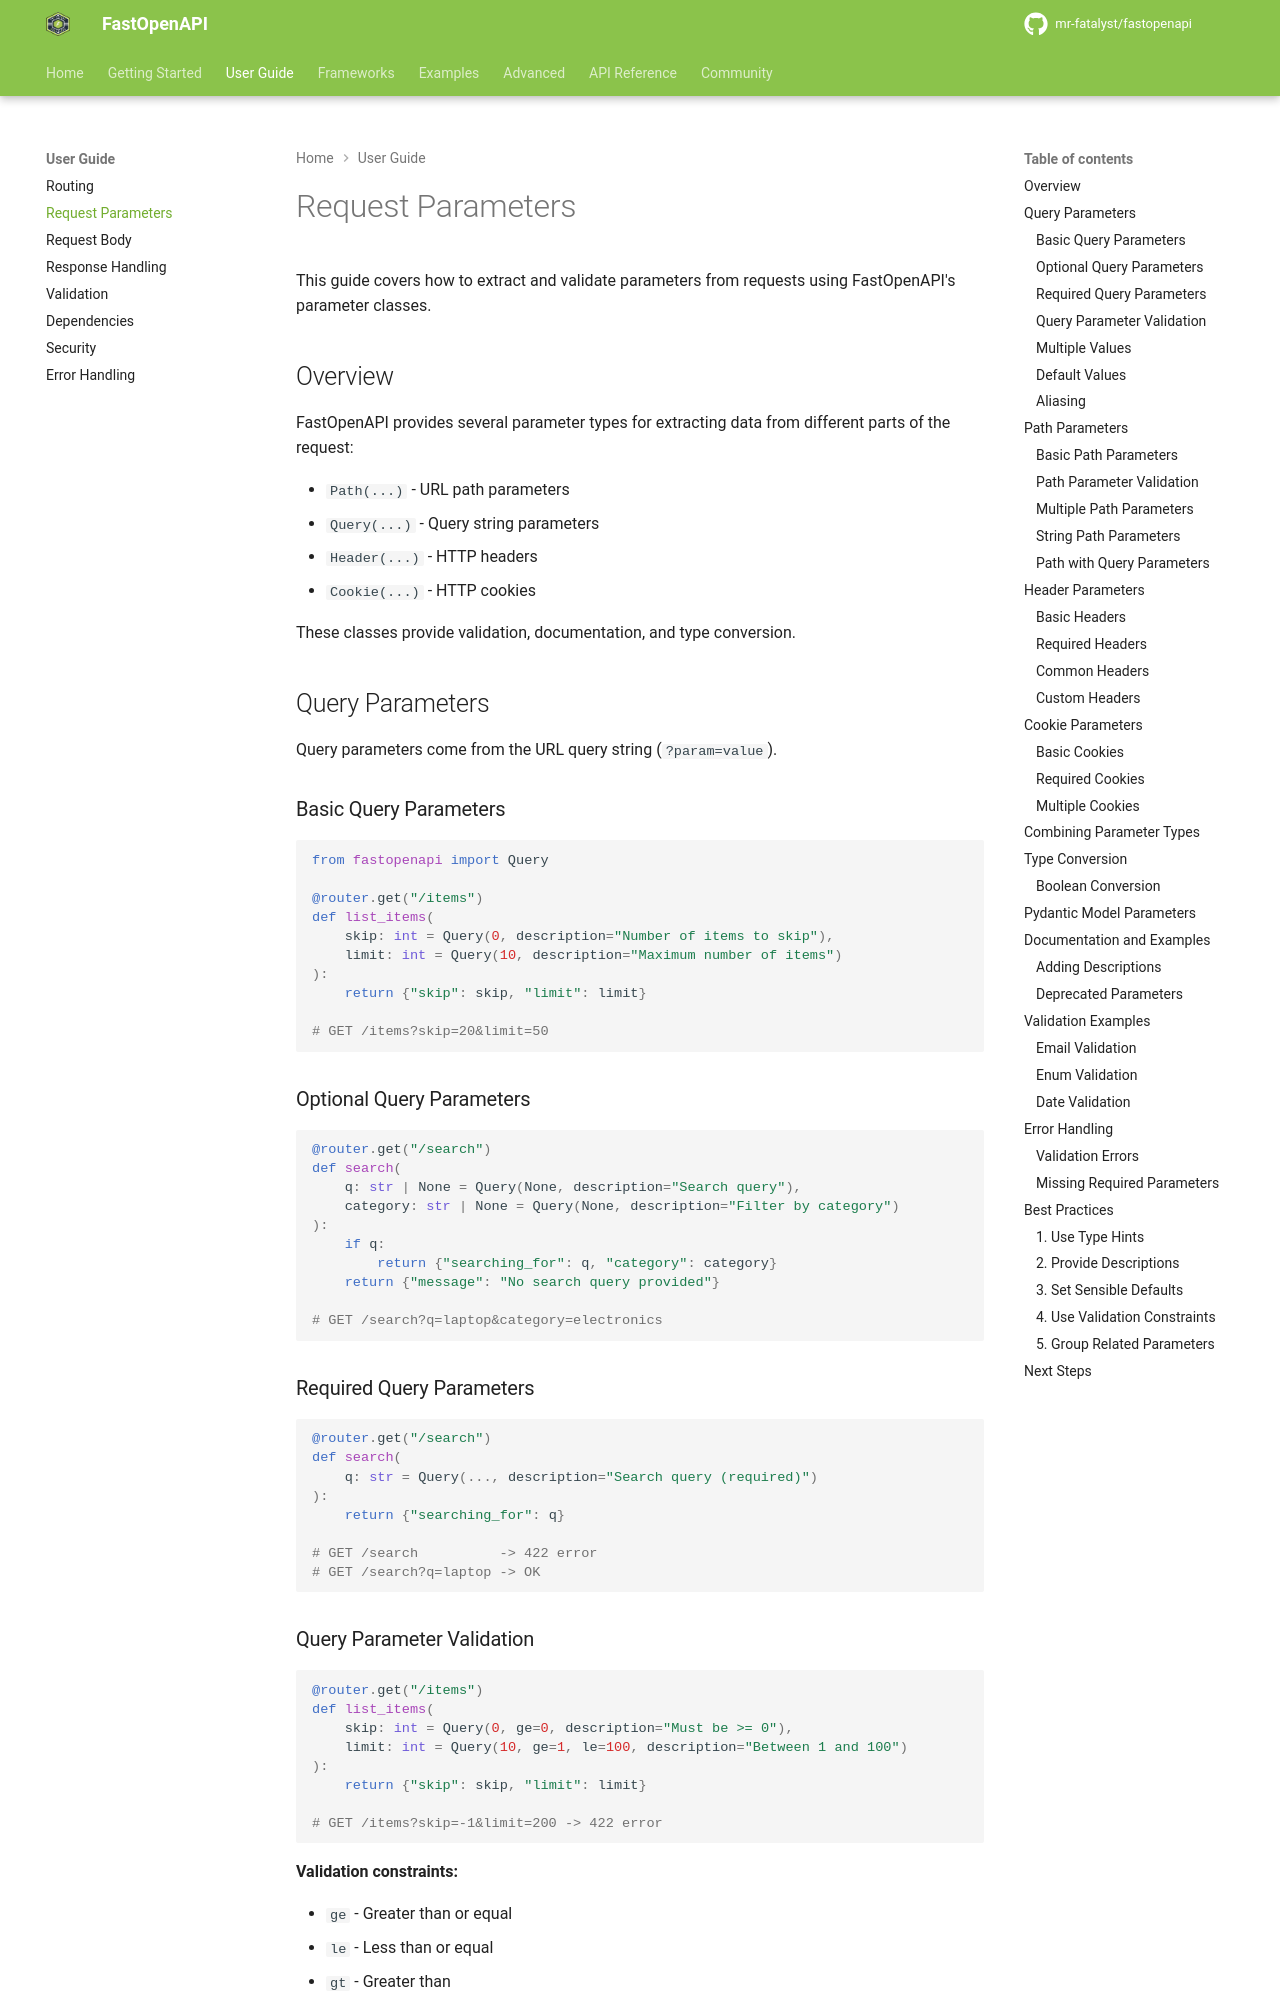

repository: mr-fatalyst/fastopenapi · page: 1.0/guide/request_parameters/index.html · generator: mkdocs

# Request Parameters

This guide covers how to extract and validate parameters from requests using FastOpenAPI's parameter classes.

## Overview

FastOpenAPI provides several parameter types for extracting data from different parts of the request:

- `Path(...)` - URL path parameters
- `Query(...)` - Query string parameters
- `Header(...)` - HTTP headers
- `Cookie(...)` - HTTP cookies

These classes provide validation, documentation, and type conversion.

## Query Parameters

Query parameters come from the URL query string (`?param=value`).

### Basic Query Parameters

```python
from fastopenapi import Query

@router.get("/items")
def list_items(
    skip: int = Query(0, description="Number of items to skip"),
    limit: int = Query(10, description="Maximum number of items")
):
    return {"skip": skip, "limit": limit}

# GET /items?skip=20&limit=50
```

### Optional Query Parameters

```python
@router.get("/search")
def search(
    q: str | None = Query(None, description="Search query"),
    category: str | None = Query(None, description="Filter by category")
):
    if q:
        return {"searching_for": q, "category": category}
    return {"message": "No search query provided"}

# GET /search?q=laptop&category=electronics
```

### Required Query Parameters

```python
@router.get("/search")
def search(
    q: str = Query(..., description="Search query (required)")
):
    return {"searching_for": q}

# GET /search          -> 422 error
# GET /search?q=laptop -> OK
```
